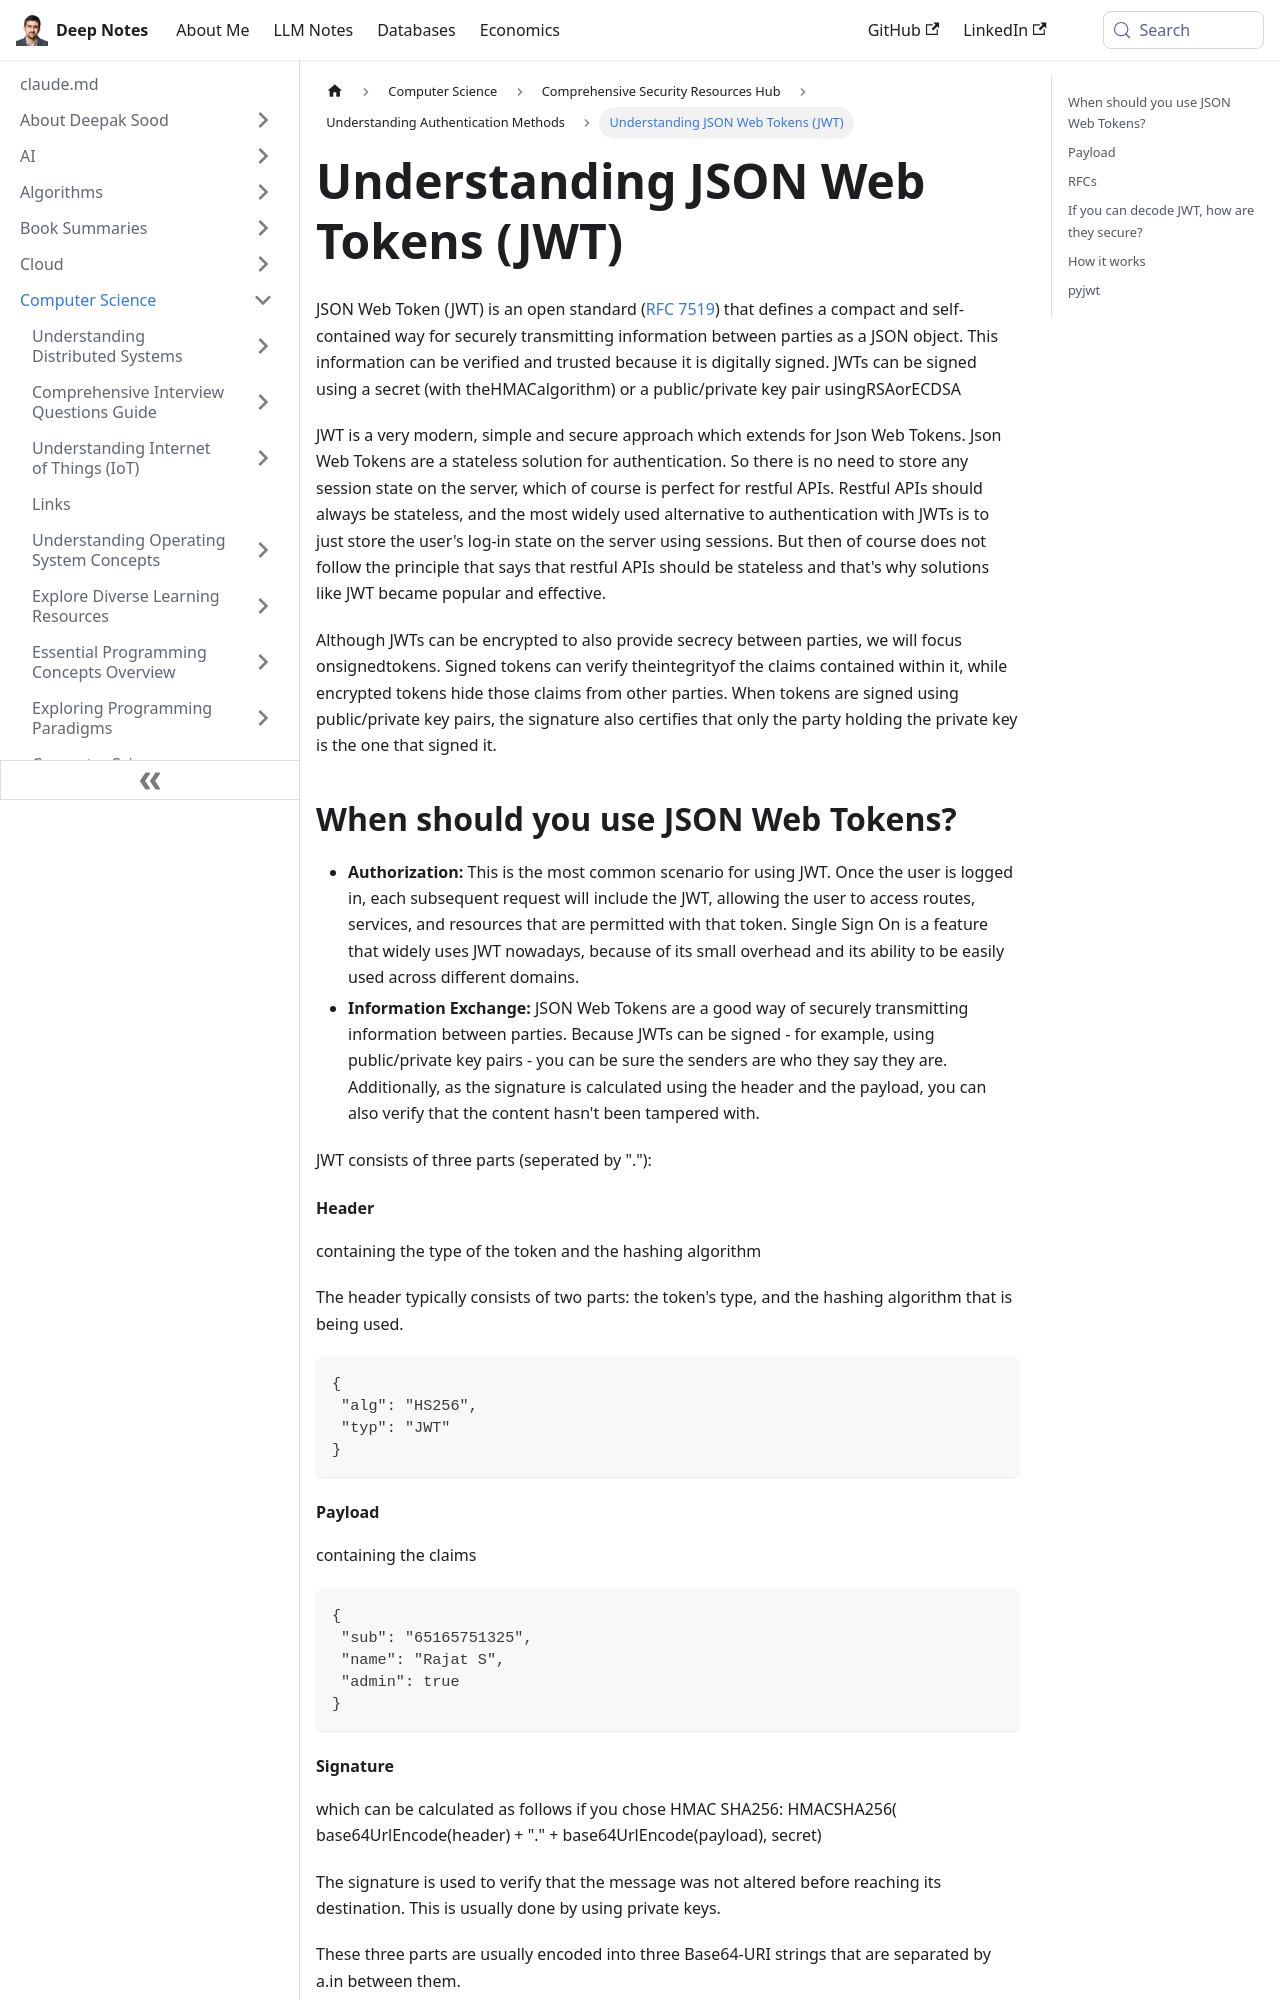

repository: deepaksood619/deepaksood619.github.io · page: computer-science/security/authentication/jwt/index.html · generator: docusaurus

---
slug: /computer-science/security/authentication/jwt
title: Understanding JSON Web Tokens (JWT)
description: Learn about JSON Web Tokens (JWT) for secure information transmission and authentication in RESTful APIs.
created: 2023-03-05
updated: 2026-07-04
---
JSON Web Token (JWT) is an open standard ([RFC 7519](https://tools.ietf.org/html/rfc7519)) that defines a compact and self-contained way for securely transmitting information between parties as a JSON object. This information can be verified and trusted because it is digitally signed. JWTs can be signed using a secret (with theHMACalgorithm) or a public/private key pair usingRSAorECDSA

JWT is a very modern, simple and secure approach which extends for Json Web Tokens. Json Web Tokens are a stateless solution for authentication. So there is no need to store any session state on the server, which of course is perfect for restful APIs. Restful APIs should always be stateless, and the most widely used alternative to authentication with JWTs is to just store the user's log-in state on the server using sessions. But then of course does not follow the principle that says that restful APIs should be stateless and that's why solutions like JWT became popular and effective.

Although JWTs can be encrypted to also provide secrecy between parties, we will focus onsignedtokens. Signed tokens can verify theintegrityof the claims contained within it, while encrypted tokens hide those claims from other parties. When tokens are signed using public/private key pairs, the signature also certifies that only the party holding the private key is the one that signed it.

## When should you use JSON Web Tokens?

- **Authorization:** This is the most common scenario for using JWT. Once the user is logged in, each subsequent request will include the JWT, allowing the user to access routes, services, and resources that are permitted with that token. Single Sign On is a feature that widely uses JWT nowadays, because of its small overhead and its ability to be easily used across different domains.
- **Information Exchange:** JSON Web Tokens are a good way of securely transmitting information between parties. Because JWTs can be signed - for example, using public/private key pairs - you can be sure the senders are who they say they are. Additionally, as the signature is calculated using the header and the payload, you can also verify that the content hasn't been tampered with.

JWT consists of three parts (seperated by "."):

#### Header

containing the type of the token and the hashing algorithm

The header typically consists of two parts: the token's type, and the hashing algorithm that is being used.

```json
{
 "alg": "HS256",
 "typ": "JWT"
}
```

#### Payload

containing the claims

```json
{
 "sub": "65165751325",
 "name": "Rajat S",
 "admin": true
}
```
